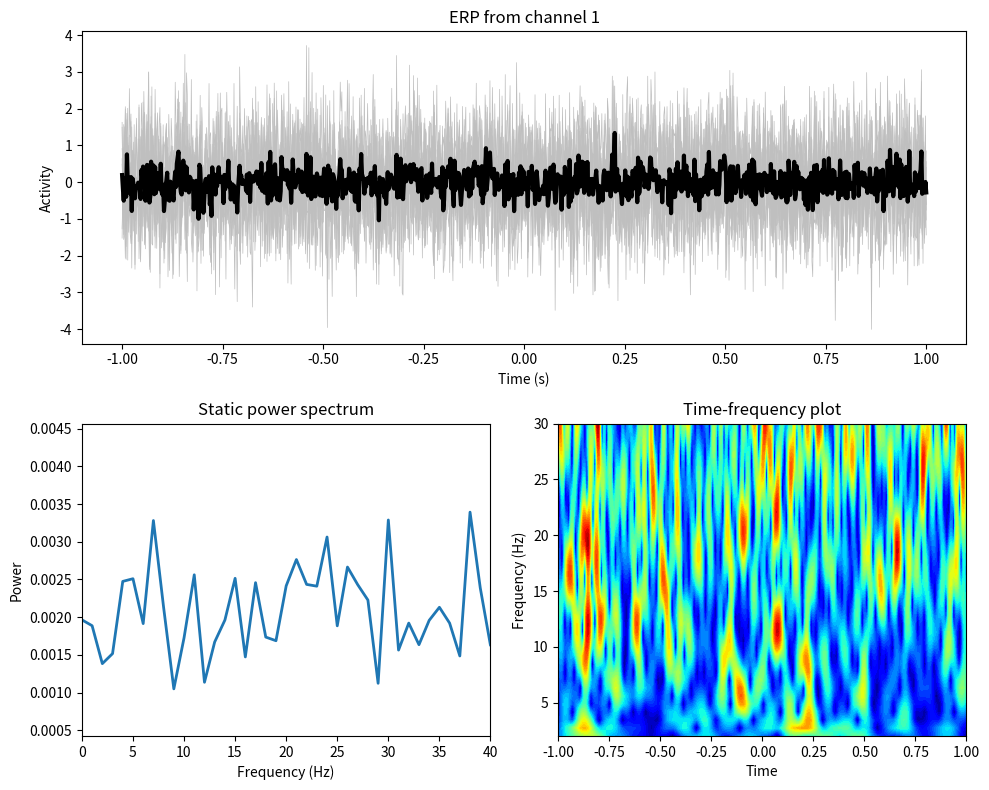

The matplotlib source for this figure:
# plot_simEEG - plot function for MXC's course on neural time series analysis
# 
# INPUTS:  
#     EEG : eeglab structure (a custom dictionary in this implementation)
#     chan : channel to plot (default = 1)
#   fignum : figure to plot into (default = 1)

import numpy as np
import matplotlib.pyplot as plt
from scipy.fft import fft, ifft

def plot_simEEG(EEG, chan=1, fignum=1):
    if not EEG:
        raise ValueError("No inputs! Provide the EEG structure to the function.")

    # Create figure and clear it
    plt.figure(fignum, figsize=(10, 8))
    plt.clf()

    ## ERP
    plt.subplot(211)
    plt.title(f'ERP from channel {chan}')
    plt.xlabel('Time (s)')
    plt.ylabel('Activity')
    
    # Plot all trials
    trials = np.squeeze(EEG['data'][chan, :, :])
    h = plt.plot(EEG['times'], trials, linewidth=0.5, color=[0.75, 0.75, 0.75])
    
    # Plot average ERP
    plt.plot(EEG['times'], np.mean(trials, axis=1), 'k', linewidth=3)
    plt.hold = True

    ## Static power spectrum
    hz = np.linspace(0, EEG['srate'], EEG['pnts'])
    if len(EEG['data'].shape) == 3:
        pw = np.mean((2 * np.abs(fft(np.squeeze(EEG['data'][chan, :, :]), axis=0) / EEG['pnts']) ** 2), axis=1)
    else:
        pw = (2 * np.abs(fft(EEG['data'][chan, :]) / EEG['pnts'])) ** 2

    plt.subplot(223)
    plt.plot(hz, pw, linewidth=2)
    plt.xlim([0, 40])
    plt.xlabel('Frequency (Hz)')
    plt.ylabel('Power')
    plt.title('Static power spectrum')

    ## Time-frequency analysis

    # Frequencies in Hz (hard-coded to 2 to 30 in 40 steps)
    frex = np.linspace(2, 30, 40)

    # Number of wavelet cycles (hard-coded to 3 to 10)
    waves = 2 * (np.linspace(3, 10, len(frex)) / (2 * np.pi * frex)) ** 2

    # Setup wavelet and convolution parameters
    wavet = np.arange(-2, 2, 1 / EEG['srate'])
    halfw = len(wavet) // 2
    nConv = EEG['pnts'] * EEG['trials'] + len(wavet) - 1

    # Initialize time-frequency matrix
    tf = np.zeros((len(frex), EEG['pnts']))

    # Spectrum of data
    dataX = fft(EEG['data'][chan, :, :].reshape(1, -1), nConv)

    # Loop over frequencies
    for fi in range(len(frex)):

        # Create wavelet
        waveX = fft(np.exp(2 * 1j * np.pi * frex[fi] * wavet) * np.exp(-wavet ** 2 / waves[fi]), nConv)
        waveX = waveX / np.max(waveX)  # Normalize

        # Convolve
        asig = ifft(waveX * dataX)

        # Trim and reshape
        asig = asig[0, halfw:-halfw + 1].reshape((EEG['pnts'], EEG['trials']))

        # Power
        tf[fi, :] = np.mean(np.abs(asig), axis=1)

    # Show a map of the time-frequency power
    plt.subplot(224)
    plt.contourf(EEG['times'], frex, tf, 40, cmap='jet')
    plt.xlabel('Time')
    plt.ylabel('Frequency (Hz)')
    plt.title('Time-frequency plot')

    plt.tight_layout()
    plt.show()


# Example structure for testing
EEG = {
    'data': np.random.randn(3, 1000, 10),  # Example data: 3 channels, 1000 points, 10 trials
    'times': np.linspace(-1, 1, 1000),
    'srate': 1000,
    'pnts': 1000,
    'trials': 10
}

# Call the function with example data
plot_simEEG(EEG, chan=1, fignum=1)
